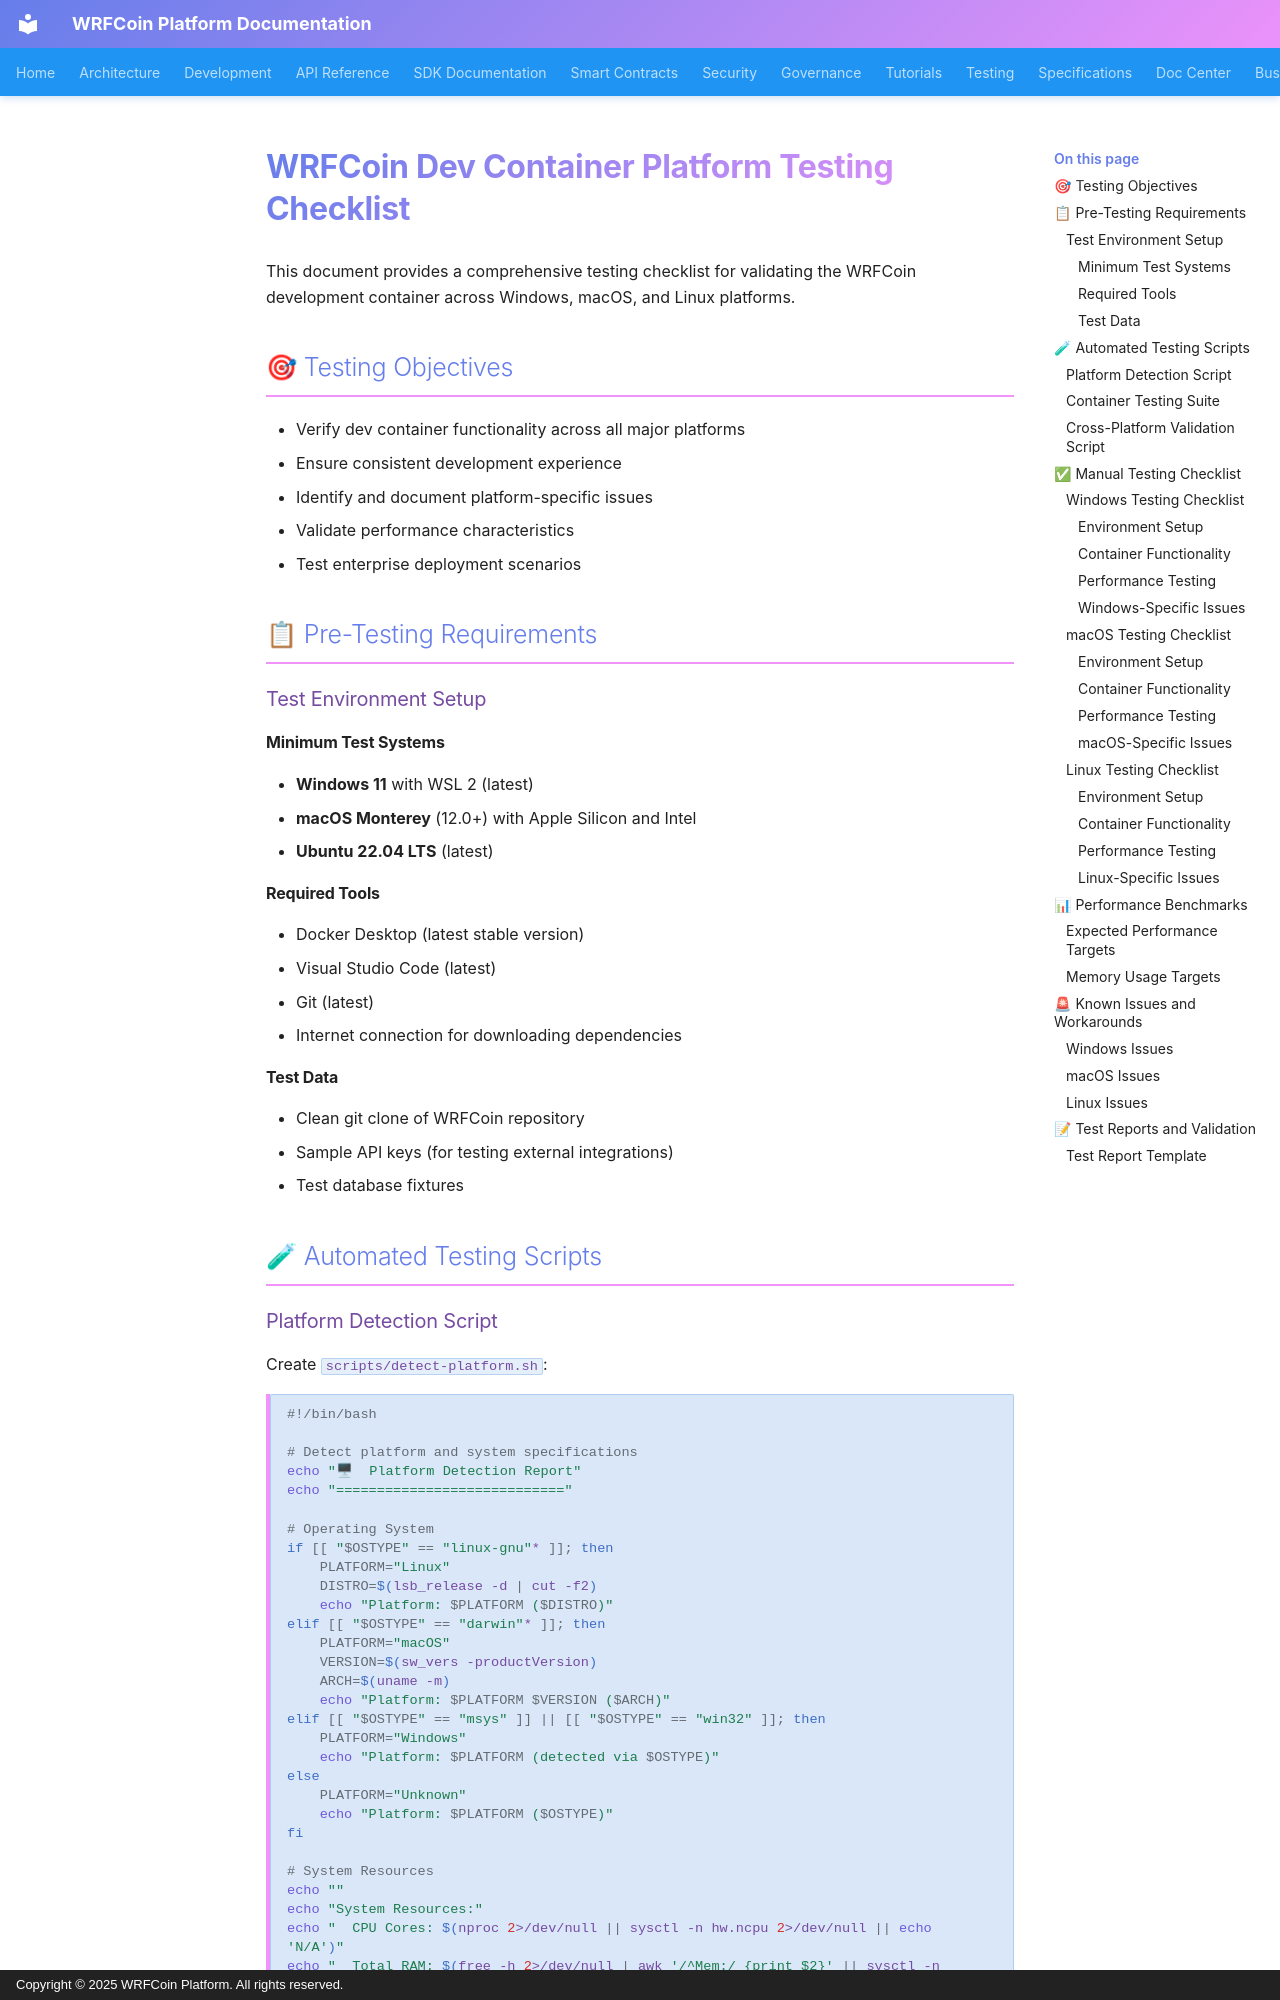

repository: wrfcoin/core4 · page: development/environment/testing/index.html · generator: mkdocs · copyright: Copyright © 2025 WRFCoin Platform. All rights reserved.

# WRFCoin Dev Container Platform Testing Checklist

This document provides a comprehensive testing checklist for validating the WRFCoin development
container across Windows, macOS, and Linux platforms.

## 🎯 Testing Objectives

- Verify dev container functionality across all major platforms
- Ensure consistent development experience
- Identify and document platform-specific issues
- Validate performance characteristics
- Test enterprise deployment scenarios

## 📋 Pre-Testing Requirements

### Test Environment Setup

#### Minimum Test Systems

- **Windows 11** with WSL 2 (latest)
- **macOS Monterey** (12.0+) with Apple Silicon and Intel
- **Ubuntu 22.04 LTS** (latest)

#### Required Tools

- Docker Desktop (latest stable version)
- Visual Studio Code (latest)
- Git (latest)
- Internet connection for downloading dependencies

#### Test Data

- Clean git clone of WRFCoin repository
- Sample API keys (for testing external integrations)
- Test database fixtures

## 🧪 Automated Testing Scripts
